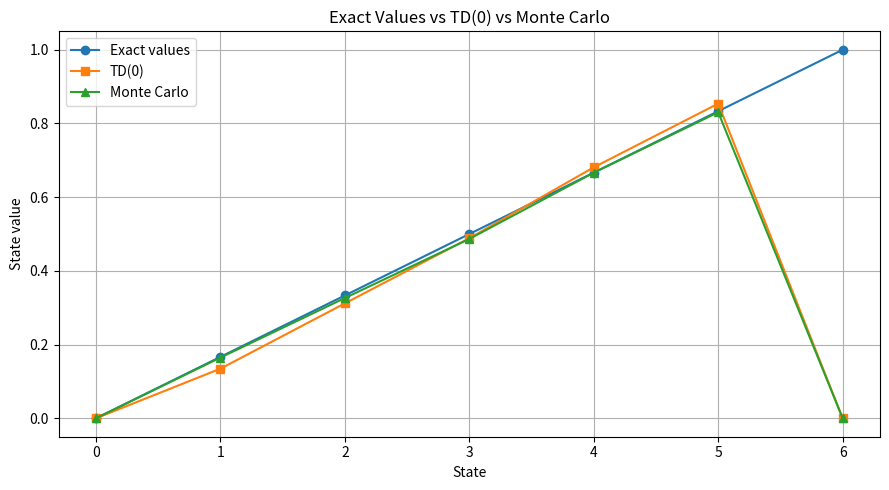
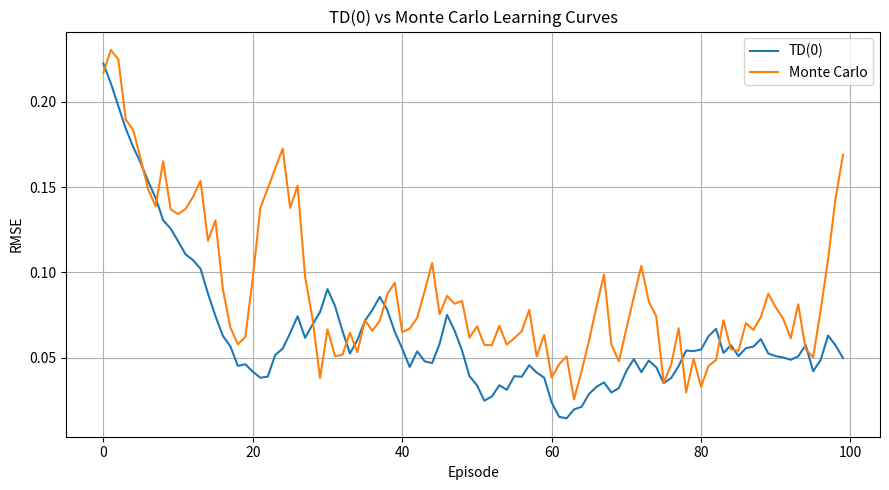
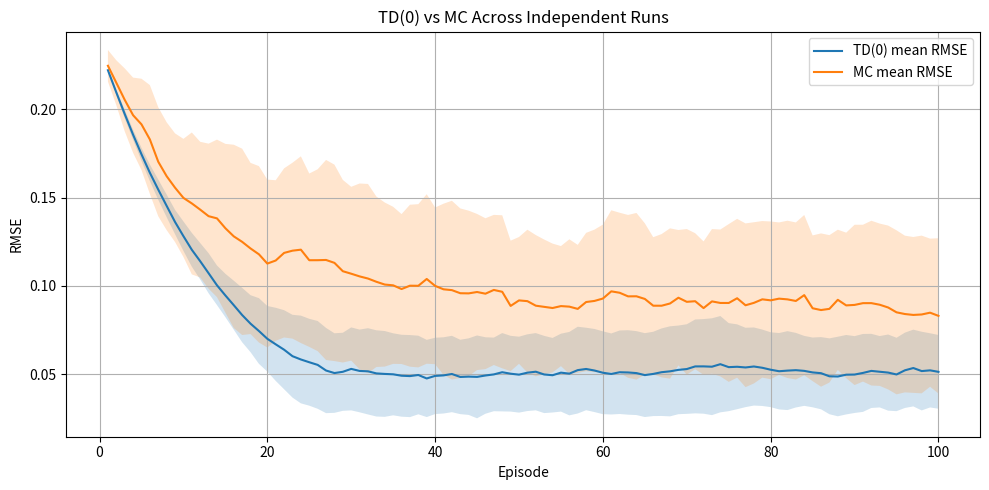
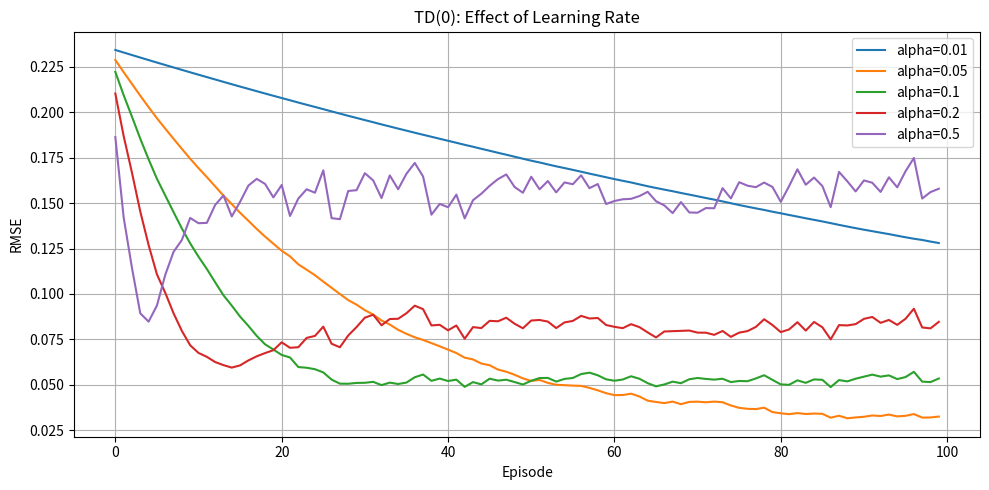
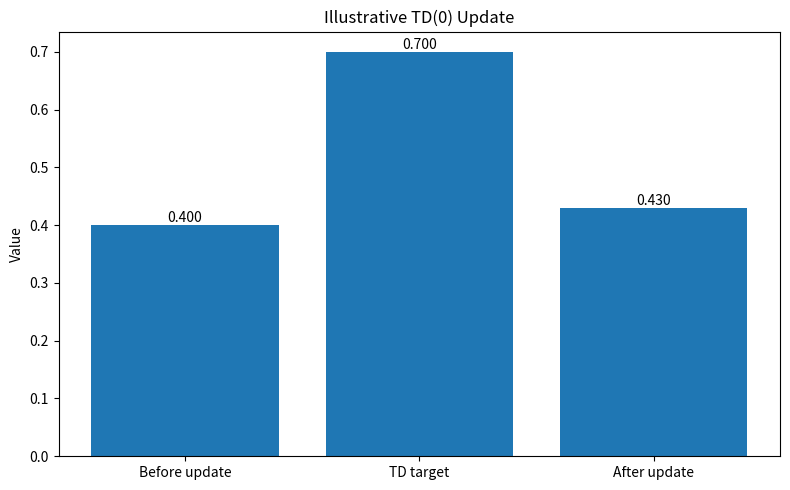

Write the Python code that produced these figures, in order.

"""
============================================================
RL COURSE — PHASE 3.2
TEMPORAL-DIFFERENCE LEARNING (TD(0))
============================================================

PURPOSE
-------
Learn how an agent estimates state values by updating after
each environment transition, without waiting for an episode
to finish and without knowing the transition model.

LESSON ROADMAP
--------------

STEP 1 — Understand TD Learning
Purpose:
    Understand the difference between Monte Carlo and TD.

What you learn:
    TD learns from a one-step reward and an estimate of
    the next state's value.

Implementation:
    Implement the TD(0) update rule.

STEP 2 — Build an Episodic Random Walk
Purpose:
    Create a small environment with an exact value solution.

What you learn:
    How states, actions, transitions, rewards, and terminal
    states define an episodic Markov Decision Process.

Implementation:
    Build a seven-state random walk.

STEP 3 — Implement TD(0) Prediction
Purpose:
    Estimate V_pi(s) from individual transitions.

What you learn:
    TD error, bootstrapping, learning rate, and terminal
    state handling.

Implementation:
    Update the value estimate after every transition.

STEP 4 — Compare TD(0) with Monte Carlo
Purpose:
    Understand the practical difference between the methods.

What you learn:
    TD uses bootstrapping.
    MC uses complete sampled returns.
    TD can learn before an episode ends.

Implementation:
    Train both methods on the same random-walk problem.

STEP 5 — Verify Against Exact Values
Purpose:
    Check whether the learned values approach the
    mathematically correct solution.

What you learn:
    Bellman expectation equations and numerical RMSE.

Implementation:
    Solve the exact linear system and compare estimates.

STEP 6 — Experiment and Visualize
Purpose:
    Understand how learning rate and episode count
    influence learning.

What you learn:
    Convergence behavior, estimation error, and sensitivity
    to the learning rate.

Implementation:
    Run multiple independent experiments and plot results.

CORE MATHEMATICS
----------------

TD error:

    delta_t = R_(t+1) + gamma * V(S_(t+1)) - V(S_t)

TD(0) update:

    V(S_t) <- V(S_t) + alpha * delta_t

For a terminal next state:

    V(S_terminal) = 0

Therefore:

    delta_t = R_(t+1) - V(S_t)

Monte Carlo update:

    V(S_t) <- V(S_t) + alpha * [G_t - V(S_t)]

IMPORTANT DISTINCTION
---------------------

Monte Carlo:
    Uses the actual sampled return G_t.
    Does not bootstrap.
    Standard episodic MC waits for episode completion.

TD(0):
    Uses a one-step target:
        R_(t+1) + gamma * V(S_(t+1))
    Bootstraps from its current estimate.
    Can update after every transition.

TD(0) is a model-free learning method.
It does not require P(s'|s,a) or a known reward model.

REAL-WORLD APPLICATION
----------------------

Warehouse Robot — Online Route Evaluation

Scenario:
    A mobile robot moves through a warehouse toward
    a delivery station.

Possible states:
    Robot position, orientation, battery category,
    and nearby obstacle information.

Possible actions:
    Move forward, turn left, turn right, stop.

Rewards:
    Small negative reward for movement time and energy.
    Positive reward for reaching the delivery station.
    Large negative reward for unsafe events.

How TD(0) applies:
    1. Observe the current robot state.
    2. Execute one movement.
    3. Observe the next state and reward.
    4. Immediately update the current state's value.
    5. Continue learning during subsequent movements.

This lesson demonstrates the value-learning mechanism
using a random walk. A later lesson will extend TD learning
to action values and robot control.

DEPENDENCIES
------------
pip install numpy matplotlib

RUN
---
python phase3/td_learning.py
============================================================
"""

import numpy as np
import matplotlib.pyplot as plt


# ============================================================
# 1. CONFIGURATION
# ============================================================

SEED = 42

GAMMA = 1.0
ALPHA = 0.1

NUM_STATES = 7

LEFT_TERMINAL = 0
RIGHT_TERMINAL = 6

START_STATE = 3

NONTERMINAL_STATES = np.arange(1, 6)

NUM_EPISODES = 100

NUM_RUNS = 100

TRUE_VALUES = np.array([
    0.0,
    1.0 / 6.0,
    2.0 / 6.0,
    3.0 / 6.0,
    4.0 / 6.0,
    5.0 / 6.0,
    1.0,
])


# ============================================================
# 2. RANDOM WALK ENVIRONMENT
# ============================================================

class RandomWalk:
    """
    Seven-state episodic random walk.

    States:
        0: Left terminal.
        1-5: Nonterminal states.
        6: Right terminal.

    Start:
        State 3.

    Actions:
        0: Move left.
        1: Move right.

    Policy:
        Both actions have probability 0.5.

    Rewards:
        0 when moving left or remaining nonterminal.
        +1 when entering the right terminal.

    Terminal states:
        0 and 6.

    The transition model is deliberately simple so that
    exact state values can be calculated independently.
    """

    def __init__(self, seed=None):
        self.rng = np.random.default_rng(seed)
        self.state = START_STATE

    def reset(self):
        self.state = START_STATE
        return self.state

    def is_terminal(self, state):
        return state in (
            LEFT_TERMINAL,
            RIGHT_TERMINAL
        )

    def step(self, action):

        if self.is_terminal(self.state):
            raise RuntimeError(
                "Cannot step after terminal state."
            )

        if action not in (0, 1):
            raise ValueError("Action must be 0 or 1.")

        if action == 0:
            next_state = self.state - 1
        else:
            next_state = self.state + 1

        reward = (
            1.0
            if next_state == RIGHT_TERMINAL
            else 0.0
        )

        terminated = self.is_terminal(next_state)

        self.state = next_state

        return next_state, reward, terminated


# ============================================================
# 3. POLICY
# ============================================================

def random_walk_policy(rng):
    """
    Equiprobable random-walk policy.

        pi(left | s)  = 0.5
        pi(right | s) = 0.5
    """

    return int(rng.integers(0, 2))


# ============================================================
# 4. EXACT VALUE FUNCTION
# ============================================================

def exact_policy_evaluation():
    """
    Calculate the exact value function under the
    equiprobable random-walk policy.

    For each nonterminal state:

        V(s) = 0.5 * [R_left + gamma * V(s-1)]
             + 0.5 * [R_right + gamma * V(s+1)]

    Here gamma = 1.

    Boundary values:

        V(0) = 0
        V(6) = 1

    The exact solution is:

        V(s) = s / 6

    for s = 0, 1, ..., 6.

    We also solve the linear system numerically so that
    the theoretical result can be independently verified.
    """

    gamma = GAMMA

    n = len(NONTERMINAL_STATES)

    A = np.eye(n)
    b = np.zeros(n)

    for index, state in enumerate(
        NONTERMINAL_STATES
    ):

        # Left transition.
        left_state = state - 1

        if left_state in NONTERMINAL_STATES:

            left_index = int(
                np.where(
                    NONTERMINAL_STATES == left_state
                )[0][0]
            )

            A[index, left_index] -= 0.5 * gamma

        # Left terminal has value zero, so it contributes
        # nothing to the right-hand side.

        # Right transition.
        right_state = state + 1

        if right_state in NONTERMINAL_STATES:

            right_index = int(
                np.where(
                    NONTERMINAL_STATES == right_state
                )[0][0]
            )

            A[index, right_index] -= 0.5 * gamma

        elif right_state == RIGHT_TERMINAL:

            # Reward +1 is received when entering state 6.
            b[index] += 0.5 * 1.0

    values = np.zeros(NUM_STATES)

    values[LEFT_TERMINAL] = 0.0
    values[RIGHT_TERMINAL] = 1.0

    values[NONTERMINAL_STATES] = np.linalg.solve(
        A,
        b
    )

    return values


# ============================================================
# 5. TD(0) PREDICTION
# ============================================================

def td0_update(
    values,
    state,
    reward,
    next_state,
    terminated,
    alpha,
    gamma
):
    """
    Perform one TD(0) update.

    TD error:

        delta =
            reward
            + gamma * V(next_state)
            - V(state)

    If next_state is terminal:

        V(next_state) = 0

    Update:

        V(state) = V(state) + alpha * delta

    Only the current state's estimate is updated.
    """

    if terminated:
        next_value = 0.0
    else:
        next_value = values[next_state]

    td_target = reward + gamma * next_value

    td_error = td_target - values[state]

    values[state] += alpha * td_error

    return td_error


def train_td0(
    num_episodes=NUM_EPISODES,
    alpha=ALPHA,
    gamma=GAMMA,
    seed=SEED,
    initial_values=None
):
    """
    Train TD(0) prediction on the random-walk environment.

    Each state value is updated immediately after a transition.

    Returns:
        learned values,
        RMSE after each episode,
        number of transitions,
        final TD error.
    """

    env = RandomWalk(seed=seed)
    rng = np.random.default_rng(seed + 1)

    if initial_values is None:
        values = np.full(
            NUM_STATES,
            0.5,
            dtype=float
        )
    else:
        values = np.asarray(
            initial_values,
            dtype=float
        ).copy()

    # Terminal values are fixed.
    values[LEFT_TERMINAL] = 0.0
    values[RIGHT_TERMINAL] = 0.0

    true_values = exact_policy_evaluation()

    rmse_history = []
    transition_count = 0
    final_td_error = 0.0

    for _ in range(num_episodes):

        state = env.reset()

        terminated = False

        while not terminated:

            action = random_walk_policy(rng)

            next_state, reward, terminated = env.step(
                action
            )

            final_td_error = td0_update(
                values=values,
                state=state,
                reward=reward,
                next_state=next_state,
                terminated=terminated,
                alpha=alpha,
                gamma=gamma
            )

            state = next_state
            transition_count += 1

        rmse_history.append(
            calculate_rmse(
                values,
                true_values
            )
        )

    return {
        "values": values,
        "rmse": np.asarray(rmse_history),
        "transitions": transition_count,
        "final_td_error": final_td_error,
    }


# ============================================================
# 6. MONTE CARLO PREDICTION FOR COMPARISON
# ============================================================

def calculate_episode_returns(rewards, gamma):
    """
    Calculate complete-episode returns by backward recursion.
    """

    returns = np.zeros(
        len(rewards),
        dtype=float
    )

    running_return = 0.0

    for t in reversed(range(len(rewards))):

        running_return = (
            rewards[t] + gamma * running_return
        )

        returns[t] = running_return

    return returns


def train_monte_carlo(
    num_episodes=NUM_EPISODES,
    alpha=ALPHA,
    gamma=GAMMA,
    seed=SEED
):
    """
    Constant-step-size first-visit Monte Carlo prediction.

    MC target:

        G_t = R_(t+1) + gamma * R_(t+2) + ...

    Update:

        V(s) <- V(s) + alpha * [G_t - V(s)]

    Unlike TD(0), MC waits until the episode terminates
    before updating state values.

    First-visit MC updates each state once per episode.
    """

    env = RandomWalk(seed=seed)
    rng = np.random.default_rng(seed + 1)

    values = np.full(
        NUM_STATES,
        0.5,
        dtype=float
    )

    # Terminal values are not learned.
    values[LEFT_TERMINAL] = 0.0
    values[RIGHT_TERMINAL] = 0.0

    true_values = exact_policy_evaluation()

    rmse_history = []

    for _ in range(num_episodes):

        state = env.reset()

        trajectory = []
        terminated = False

        while not terminated:

            action = random_walk_policy(rng)

            next_state, reward, terminated = env.step(
                action
            )

            trajectory.append(
                (state, reward)
            )

            state = next_state

        rewards = [
            transition[1]
            for transition in trajectory
        ]

        returns = calculate_episode_returns(
            rewards,
            gamma
        )

        visited_states = set()

        for t, transition in enumerate(trajectory):

            state = transition[0]

            if state in visited_states:
                continue

            visited_states.add(state)

            values[state] += (
                alpha * (
                    returns[t] - values[state]
                )
            )

        rmse_history.append(
            calculate_rmse(
                values,
                true_values
            )
        )

    return {
        "values": values,
        "rmse": np.asarray(rmse_history),
    }


# ============================================================
# 7. NUMERICAL METRICS
# ============================================================

def calculate_rmse(
    estimated,
    reference
):
    """
    Root Mean Squared Error over nonterminal states.

        RMSE = sqrt(mean((V_estimated - V_true)^2))
    """

    estimated = np.asarray(estimated)
    reference = np.asarray(reference)

    estimated_nonterminal = estimated[
        NONTERMINAL_STATES
    ]

    reference_nonterminal = reference[
        NONTERMINAL_STATES
    ]

    return float(
        np.sqrt(
            np.mean(
                (
                    estimated_nonterminal
                    - reference_nonterminal
                ) ** 2
            )
        )
    )


def moving_average(values, window=10):

    values = np.asarray(
        values,
        dtype=float
    )

    if len(values) < window:
        return values

    return np.convolve(
        values,
        np.ones(window) / window,
        mode="valid"
    )


# ============================================================
# 8. MULTIPLE-RUN EXPERIMENT
# ============================================================

def run_multiple_experiments(
    num_runs=NUM_RUNS,
    num_episodes=NUM_EPISODES,
    alpha=ALPHA,
    gamma=GAMMA
):
    """
    Run independent TD(0) and MC experiments.

    Multiple runs reduce the influence of a single random
    trajectory.

    For each episode, calculate the average RMSE across runs.

    The two methods use the same environment and policy,
    but use independent random seeds.
    """

    td_errors = []
    mc_errors = []

    td_final_values = []
    mc_final_values = []

    for run in range(num_runs):

        td_result = train_td0(
            num_episodes=num_episodes,
            alpha=alpha,
            gamma=gamma,
            seed=SEED + 1000 * run
        )

        mc_result = train_monte_carlo(
            num_episodes=num_episodes,
            alpha=alpha,
            gamma=gamma,
            seed=SEED + 1000 * run + 500
        )

        td_errors.append(
            td_result["rmse"]
        )

        mc_errors.append(
            mc_result["rmse"]
        )

        td_final_values.append(
            td_result["values"]
        )

        mc_final_values.append(
            mc_result["values"]
        )

    return {
        "td_errors": np.asarray(td_errors),
        "mc_errors": np.asarray(mc_errors),
        "td_mean_error": np.mean(
            td_errors,
            axis=0
        ),
        "mc_mean_error": np.mean(
            mc_errors,
            axis=0
        ),
        "td_final_values": np.mean(
            td_final_values,
            axis=0
        ),
        "mc_final_values": np.mean(
            mc_final_values,
            axis=0
        ),
    }


# ============================================================
# 9. LEARNING-RATE EXPERIMENT
# ============================================================

def learning_rate_experiment(
    learning_rates=(0.01, 0.05, 0.1, 0.2, 0.5),
    num_runs=30,
    num_episodes=100,
):
    """
    Compare TD(0) learning rates.

    A small alpha:
        Updates are conservative and often slower.

    A large alpha:
        Updates respond more strongly to recent experience
        but can produce noisier estimates.

    Results are averaged across independent random seeds.
    """

    results = {}

    for alpha in learning_rates:

        run_errors = []

        for run in range(num_runs):

            result = train_td0(
                num_episodes=num_episodes,
                alpha=alpha,
                seed=SEED + run * 1000
            )

            run_errors.append(
                result["rmse"]
            )

        results[alpha] = np.mean(
            run_errors,
            axis=0
        )

    return results


# ============================================================
# 10. VISUALIZATIONS
# ============================================================

def visualize_value_comparison(
    true_values,
    td_values,
    mc_values
):

    states = np.arange(NUM_STATES)

    plt.figure(figsize=(9, 5))

    plt.plot(
        states,
        true_values,
        marker="o",
        label="Exact values"
    )

    plt.plot(
        states,
        td_values,
        marker="s",
        label="TD(0)"
    )

    plt.plot(
        states,
        mc_values,
        marker="^",
        label="Monte Carlo"
    )

    plt.xlabel("State")
    plt.ylabel("State value")

    plt.title(
        "Exact Values vs TD(0) vs Monte Carlo"
    )

    plt.xticks(states)
    plt.legend()
    plt.grid(True)

    plt.tight_layout()


def visualize_learning_curves(
    td_errors,
    mc_errors
):

    plt.figure(figsize=(9, 5))

    plt.plot(
        td_errors,
        label="TD(0)"
    )

    plt.plot(
        mc_errors,
        label="Monte Carlo"
    )

    plt.xlabel("Episode")
    plt.ylabel("RMSE")

    plt.title(
        "TD(0) vs Monte Carlo Learning Curves"
    )

    plt.legend()
    plt.grid(True)

    plt.tight_layout()


def visualize_multiple_runs(
    experiment_results
):

    td_mean = experiment_results["td_mean_error"]
    mc_mean = experiment_results["mc_mean_error"]

    td_std = np.std(
        experiment_results["td_errors"],
        axis=0
    )

    mc_std = np.std(
        experiment_results["mc_errors"],
        axis=0
    )

    episodes = np.arange(
        1,
        len(td_mean) + 1
    )

    plt.figure(figsize=(10, 5))

    plt.plot(
        episodes,
        td_mean,
        label="TD(0) mean RMSE"
    )

    plt.fill_between(
        episodes,
        np.maximum(0, td_mean - td_std),
        td_mean + td_std,
        alpha=0.2
    )

    plt.plot(
        episodes,
        mc_mean,
        label="MC mean RMSE"
    )

    plt.fill_between(
        episodes,
        np.maximum(0, mc_mean - mc_std),
        mc_mean + mc_std,
        alpha=0.2
    )

    plt.xlabel("Episode")
    plt.ylabel("RMSE")

    plt.title(
        "TD(0) vs MC Across Independent Runs"
    )

    plt.legend()
    plt.grid(True)

    plt.tight_layout()


def visualize_learning_rates(results):

    plt.figure(figsize=(10, 5))

    for alpha, errors in results.items():

        plt.plot(
            errors,
            label=f"alpha={alpha}"
        )

    plt.xlabel("Episode")
    plt.ylabel("RMSE")

    plt.title(
        "TD(0): Effect of Learning Rate"
    )

    plt.legend()
    plt.grid(True)

    plt.tight_layout()


def visualize_td_update():

    """
    Visualize one illustrative TD update.

    Example:
        V(s) = 0.4
        reward = 0
        V(s') = 0.7
        gamma = 1
        alpha = 0.1

    TD target = 0 + 1*0.7 = 0.7

    TD error = 0.7 - 0.4 = 0.3

    Updated value = 0.4 + 0.1*0.3 = 0.43
    """

    current_value = 0.4
    next_value = 0.7
    reward = 0.0

    gamma = 1.0
    alpha = 0.1

    td_target = reward + gamma * next_value

    td_error = td_target - current_value

    updated_value = (
        current_value + alpha * td_error
    )

    labels = [
        "Before update",
        "TD target",
        "After update"
    ]

    values = [
        current_value,
        td_target,
        updated_value
    ]

    plt.figure(figsize=(8, 5))

    bars = plt.bar(
        labels,
        values
    )

    plt.ylabel("Value")

    plt.title(
        "Illustrative TD(0) Update"
    )

    for bar, value in zip(bars, values):

        plt.text(
            bar.get_x() + bar.get_width() / 2,
            bar.get_height(),
            f"{value:.3f}",
            ha="center",
            va="bottom"
        )

    plt.tight_layout()


# ============================================================
# 11. UNIT TESTS
# ============================================================

def run_tests():

    print("\n========== UNIT TESTS ==========")

    # Test 1: Environment starts at state 3.
    env = RandomWalk(seed=SEED)

    state = env.reset()

    assert state == START_STATE

    print("[PASS] Environment reset")

    # Test 2: Left transition.
    env.reset()

    next_state, reward, terminated = env.step(0)

    assert next_state == 2
    assert reward == 0.0
    assert not terminated

    print("[PASS] Left transition")

    # Test 3: Right terminal transition.
    env.state = 5

    next_state, reward, terminated = env.step(1)

    assert next_state == RIGHT_TERMINAL
    assert reward == 1.0
    assert terminated

    print("[PASS] Right terminal transition")

    # Test 4: Left terminal transition.
    env.state = 1

    next_state, reward, terminated = env.step(0)

    assert next_state == LEFT_TERMINAL
    assert reward == 0.0
    assert terminated

    print("[PASS] Left terminal transition")

    # Test 5: Terminal states reject additional actions.
    try:
        env.step(0)
        raise AssertionError(
            "Expected RuntimeError."
        )
    except RuntimeError:
        pass

    print("[PASS] Terminal state protection")

    # Test 6: TD(0) numerical update.
    values = np.array([
        0.0,
        0.5,
        0.7,
        0.5,
        0.5,
        0.5,
        0.0
    ])

    td_error = td0_update(
        values=values,
        state=2,
        reward=0.0,
        next_state=3,
        terminated=False,
        alpha=0.1,
        gamma=1.0
    )

    assert np.isclose(td_error, -0.2)
    assert np.isclose(values[2], 0.68)

    print("[PASS] TD(0) update")

    # Test 7: Terminal transition does not bootstrap.
    values = np.array([
        0.0,
        0.5,
        0.5,
        0.5,
        0.5,
        0.5,
        100.0
    ])

    td0_update(
        values=values,
        state=5,
        reward=1.0,
        next_state=6,
        terminated=True,
        alpha=0.1,
        gamma=1.0
    )

    assert np.isclose(
        values[5],
        0.55
    )

    print("[PASS] Terminal TD target")

    # Test 8: Terminal values are fixed in exact solution.
    true_values = exact_policy_evaluation()

    assert true_values[0] == 0.0
    assert true_values[6] == 1.0

    print("[PASS] Exact terminal values")

    # Test 9: Exact solution equals s/6.
    expected = np.arange(7) / 6.0

    assert np.allclose(
        true_values,
        expected,
        atol=1e-10
    )

    print("[PASS] Exact random-walk values")

    # Test 10: RMSE of exact values is zero.
    error = calculate_rmse(
        true_values,
        true_values
    )

    assert np.isclose(error, 0.0)

    print("[PASS] RMSE calculation")

    # Test 11: Monte Carlo returns.
    rewards = [0.0, 0.0, 1.0]

    returns = calculate_episode_returns(
        rewards,
        gamma=1.0
    )

    assert np.allclose(
        returns,
        [1.0, 1.0, 1.0]
    )

    print("[PASS] Monte Carlo return calculation")

    # Test 12: TD learning produces finite values.
    result = train_td0(
        num_episodes=100,
        alpha=0.1,
        seed=SEED
    )

    assert np.all(
        np.isfinite(result["values"])
    )

    print("[PASS] TD numerical stability")

    # Test 13: MC learning produces finite values.
    result = train_monte_carlo(
        num_episodes=100,
        alpha=0.1,
        seed=SEED
    )

    assert np.all(
        np.isfinite(result["values"])
    )

    print("[PASS] MC numerical stability")

    # Test 14: TD terminal values remain zero.
    result = train_td0(
        num_episodes=100,
        seed=SEED
    )

    assert result["values"][0] == 0.0
    assert result["values"][6] == 0.0

    print("[PASS] TD terminal value handling")

    # Test 15: Monte Carlo terminal values remain zero.
    result = train_monte_carlo(
        num_episodes=100,
        seed=SEED
    )

    assert result["values"][0] == 0.0
    assert result["values"][6] == 0.0

    print("[PASS] MC terminal value handling")

    print("\nAll 15 tests passed.")


# ============================================================
# 12. MAIN
# ============================================================

def main():

    print("\n========================================")
    print("PHASE 3.2 — TEMPORAL-DIFFERENCE LEARNING")
    print("========================================")

    # --------------------------------------------------------
    # STEP A — Exact reference
    # --------------------------------------------------------

    true_values = exact_policy_evaluation()

    print("\n[1] Exact state values")

    print(
        "Exact values:",
        np.round(true_values, 4)
    )

    # --------------------------------------------------------
    # STEP B — Single-run TD(0)
    # --------------------------------------------------------

    print("\n[2] TD(0) training")

    td_result = train_td0(
        num_episodes=NUM_EPISODES,
        alpha=ALPHA,
        gamma=GAMMA,
        seed=SEED
    )

    print(
        "TD(0) estimated values:",
        np.round(td_result["values"], 4)
    )

    print(
        "TD(0) final RMSE:",
        f"{td_result['rmse'][-1]:.6f}"
    )

    print(
        "Total transitions:",
        td_result["transitions"]
    )

    # --------------------------------------------------------
    # STEP C — Single-run MC
    # --------------------------------------------------------

    print("\n[3] Monte Carlo training")

    mc_result = train_monte_carlo(
        num_episodes=NUM_EPISODES,
        alpha=ALPHA,
        gamma=GAMMA,
        seed=SEED + 10
    )

    print(
        "MC estimated values:",
        np.round(mc_result["values"], 4)
    )

    print(
        "MC final RMSE:",
        f"{mc_result['rmse'][-1]:.6f}"
    )

    # --------------------------------------------------------
    # STEP D — Multiple independent runs
    # --------------------------------------------------------

    print("\n[4] Multiple-run comparison")

    experiment_results = run_multiple_experiments(
        num_runs=NUM_RUNS,
        num_episodes=NUM_EPISODES,
        alpha=ALPHA,
        gamma=GAMMA
    )

    print(
        "TD(0) mean final RMSE:",
        f"{experiment_results['td_mean_error'][-1]:.6f}"
    )

    print(
        "MC mean final RMSE:",
        f"{experiment_results['mc_mean_error'][-1]:.6f}"
    )

    # --------------------------------------------------------
    # STEP E — Learning-rate experiment
    # --------------------------------------------------------

    print("\n[5] Learning-rate experiment")

    learning_rate_results = learning_rate_experiment()

    for alpha, errors in learning_rate_results.items():

        print(
            f"alpha={alpha:.2f}, "
            f"final mean RMSE={errors[-1]:.6f}"
        )

    # --------------------------------------------------------
    # STEP F — Unit tests
    # --------------------------------------------------------

    run_tests()

    # --------------------------------------------------------
    # STEP G — Visualizations
    # --------------------------------------------------------

    print("\n[6] Generating visualizations...")

    visualize_value_comparison(
        true_values,
        experiment_results["td_final_values"],
        experiment_results["mc_final_values"]
    )

    visualize_learning_curves(
        td_result["rmse"],
        mc_result["rmse"]
    )

    visualize_multiple_runs(
        experiment_results
    )

    visualize_learning_rates(
        learning_rate_results
    )

    visualize_td_update()

    plt.show()

    print("\n========================================")
    print("PHASE 3.2 COMPLETED")
    print("========================================")


if __name__ == "__main__":
    main()
